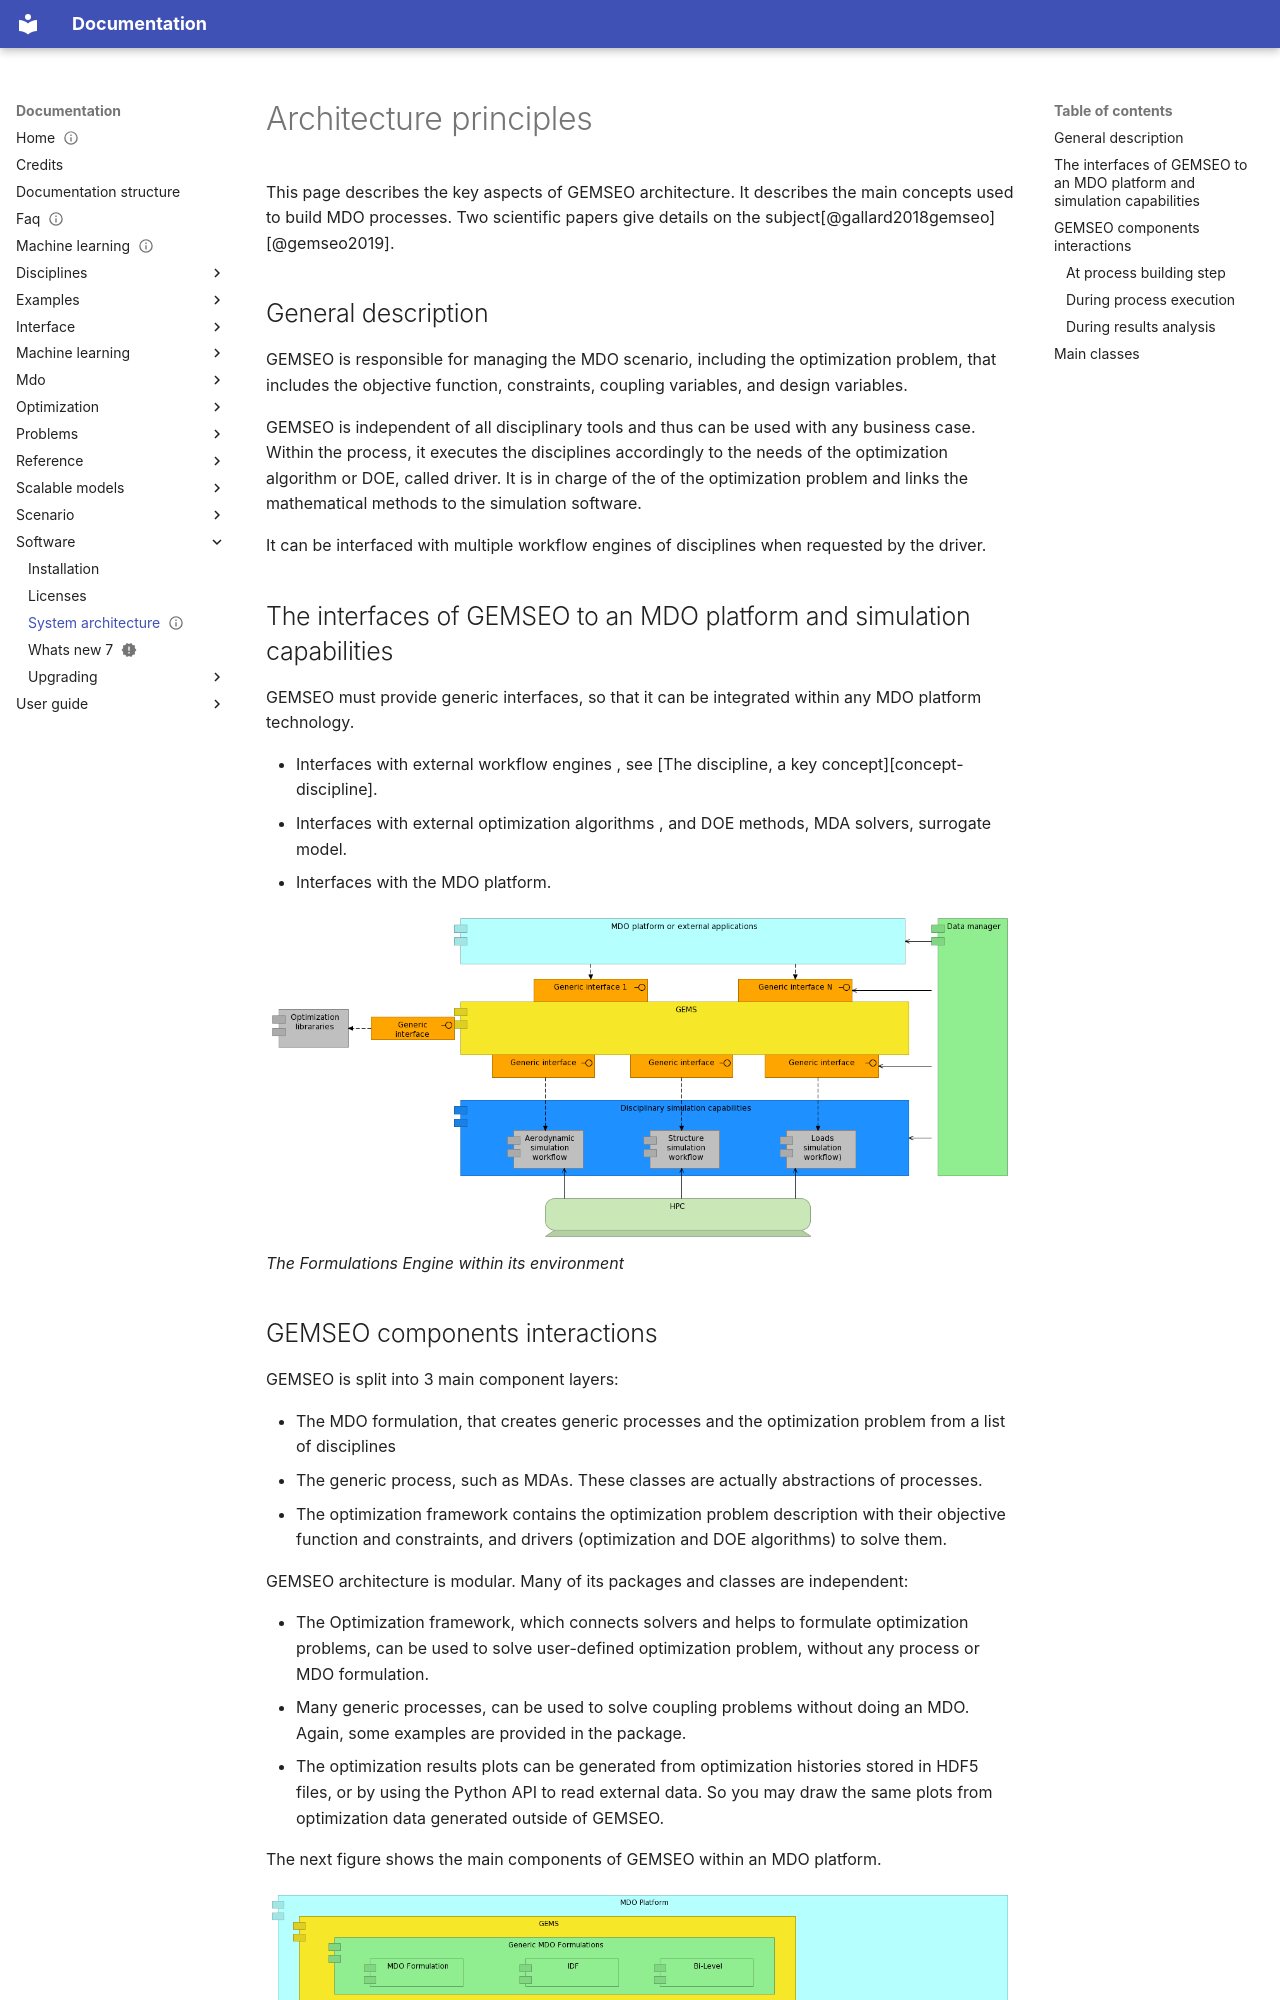

repository: gemseo/gemseo · page: software/system_architecture/index.html · generator: mkdocs

---
status: draft
description: ""
tags: ['reference']
search:
  boost: 1
---

<!--
 Copyright 2021 IRT Saint Exupéry, https://www.irt-saintexupery.com

 This work is licensed under the Creative Commons Attribution-ShareAlike 4.0
 International License. To view a copy of this license, visit
 http://creativecommons.org/licenses/by-sa/4.0/ or send a letter to Creative
 Commons, PO Box 1866, Mountain View, CA 94042, USA.
-->

# Architecture principles

This page describes the key aspects of GEMSEO architecture.
It describes the main concepts used to build MDO processes.
Two scientific papers give details on the subject[@gallard2018gemseo][@gemseo2019].

## General description

GEMSEO is responsible for managing the MDO scenario, including the optimization problem, that includes the objective function, constraints, coupling variables, and design variables.

GEMSEO is independent of all disciplinary tools and thus can be used with any business case. Within the process, it executes the disciplines accordingly to the needs of the optimization algorithm or DOE, called driver. It is in charge of the of the optimization problem and links the mathematical methods to the simulation software.

It can be interfaced with multiple workflow engines of disciplines when requested by the driver.

## The interfaces of GEMSEO to an MDO platform and simulation capabilities

GEMSEO must provide generic interfaces, so that it can be integrated within any MDO platform technology.

- Interfaces with external workflow engines , see [The discipline, a key concept][concept-discipline].
- Interfaces with external optimization algorithms , and DOE methods, MDA solvers, surrogate model.
- Interfaces with the MDO platform.

![Formulations engine](../assets/images/architecture/components_platform.png)
*The Formulations Engine within its environment*

## GEMSEO components interactions

GEMSEO is split into 3 main component layers:

- The MDO formulation, that creates generic processes and the optimization problem from a list of disciplines
- The generic process, such as MDAs. These classes are actually abstractions of processes.
- The optimization framework contains the optimization problem description with their objective function and constraints, and drivers (optimization and DOE algorithms) to solve them.

GEMSEO architecture is modular. Many of its packages and classes are independent:

- The Optimization framework, which connects solvers and helps to formulate optimization problems, can be used to solve user-defined optimization problem, without any process or MDO formulation.
- Many generic processes, can be used to solve coupling problems without doing an MDO. Again, some examples are provided in the package.
- The optimization results plots can be generated from optimization histories stored in HDF5 files, or by using the Python API to read external data. So you may draw the same plots from optimization data generated outside of GEMSEO.

The next figure shows the main components of GEMSEO within an MDO platform.

![GEMSEO components](../assets/images/architecture/components_all.png)
*GEMSEO components*
